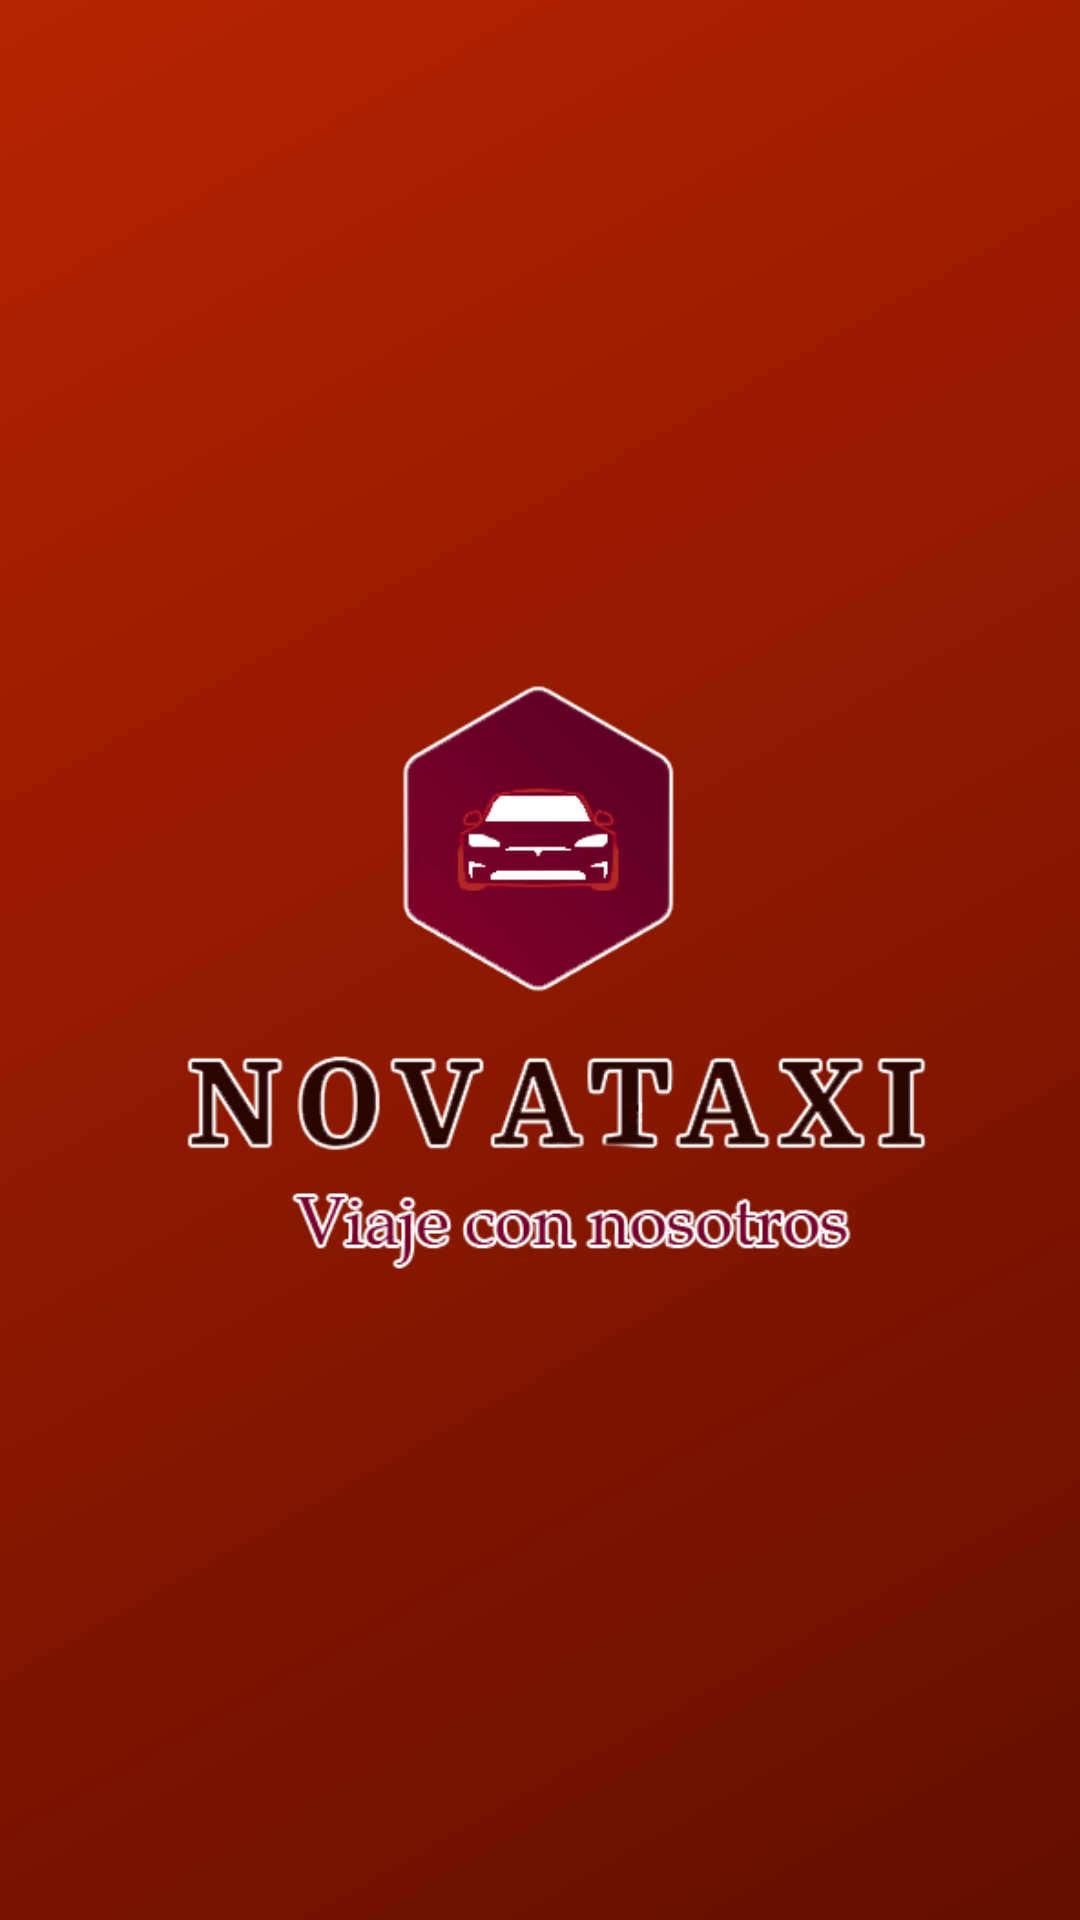

Reconstruct the res/layout file that produces this screen, plus the resources it refers to.
<!-- AndroidManifest.xml: application theme AppTheme -->
<!-- res/layout/activity_main.xml -->
<?xml version="1.0" encoding="utf-8"?>
<androidx.constraintlayout.widget.ConstraintLayout xmlns:android="http://schemas.android.com/apk/res/android"
    xmlns:app="http://schemas.android.com/apk/res-auto"
    xmlns:tools="http://schemas.android.com/tools"
    android:layout_width="match_parent"
    android:layout_height="match_parent"
    android:background="@drawable/backg_splash"
    tools:context=".MainActivity">


    <ImageView
        android:id="@+id/icon"
        android:layout_marginEnd="20dp"
        android:layout_marginStart="20dp"
        android:layout_width="0dp"
        android:layout_height="wrap_content"
        android:importantForAccessibility="no"
        android:padding="8dp"
        android:src="@drawable/icon_big"
        app:layout_constraintBottom_toBottomOf="parent"
        app:layout_constraintEnd_toEndOf="parent"
        app:layout_constraintStart_toStartOf="parent"
        app:layout_constraintTop_toTopOf="parent"
        app:layout_constraintVertical_chainStyle="packed"/>



</androidx.constraintlayout.widget.ConstraintLayout>
<!-- resources referenced by this layout -->
<resources>
  <!-- drawable backg_splash (drawable) -->
  <?xml version="1.0" encoding="utf-8"?>
  <selector xmlns:android="http://schemas.android.com/apk/res/android">
      <item>
          <shape
              android:shape="rectangle">
              <gradient
                  android:startColor="@color/md_theme_dark_onPrimary"
                  android:endColor="@color/md_theme_light_primary"
                  android:angle="135"
                  />
          </shape>
      </item>
  </selector>
  <color name="md_theme_dark_onPrimary">#630E00</color>
  <color name="md_theme_light_primary">#B72301</color>
  <color name="md_theme_light_onPrimary">#FFFFFF</color>
  <color name="md_theme_light_primaryContainer">#FFDAD3</color>
  <color name="md_theme_light_onPrimaryContainer">#3D0600</color>
  <color name="md_theme_light_secondary">#BE0036</color>
  <color name="md_theme_light_onSecondary">#FFFFFF</color>
  <color name="md_theme_light_secondaryContainer">#FFDADA</color>
  <color name="md_theme_light_onSecondaryContainer">#40000C</color>
  <color name="md_theme_light_tertiary">#AE2954</color>
  <color name="md_theme_light_onTertiary">#FFFFFF</color>
  <color name="md_theme_light_tertiaryContainer">#FFD9DF</color>
  <color name="md_theme_light_onTertiaryContainer">#3F0017</color>
  <color name="md_theme_light_error">#BA1A1A</color>
  <color name="md_theme_light_errorContainer">#FFDAD6</color>
  <color name="md_theme_light_onError">#FFFFFF</color>
  <color name="md_theme_light_onErrorContainer">#410002</color>
  <color name="md_theme_light_background">#FFFBFF</color>
  <color name="md_theme_light_onBackground">#201A19</color>
  <color name="md_theme_light_surface">#FFFBFF</color>
  <color name="md_theme_light_onSurface">#201A19</color>
  <color name="md_theme_light_surfaceVariant">#F5DDD8</color>
  <color name="md_theme_light_onSurfaceVariant">#534340</color>
  <color name="md_theme_light_outline">#85736F</color>
  <color name="md_theme_light_inverseOnSurface">#FBEEEB</color>
  <color name="md_theme_light_inverseSurface">#362F2D</color>
  <color name="md_theme_light_inversePrimary">#FFB4A4</color>
</resources>
